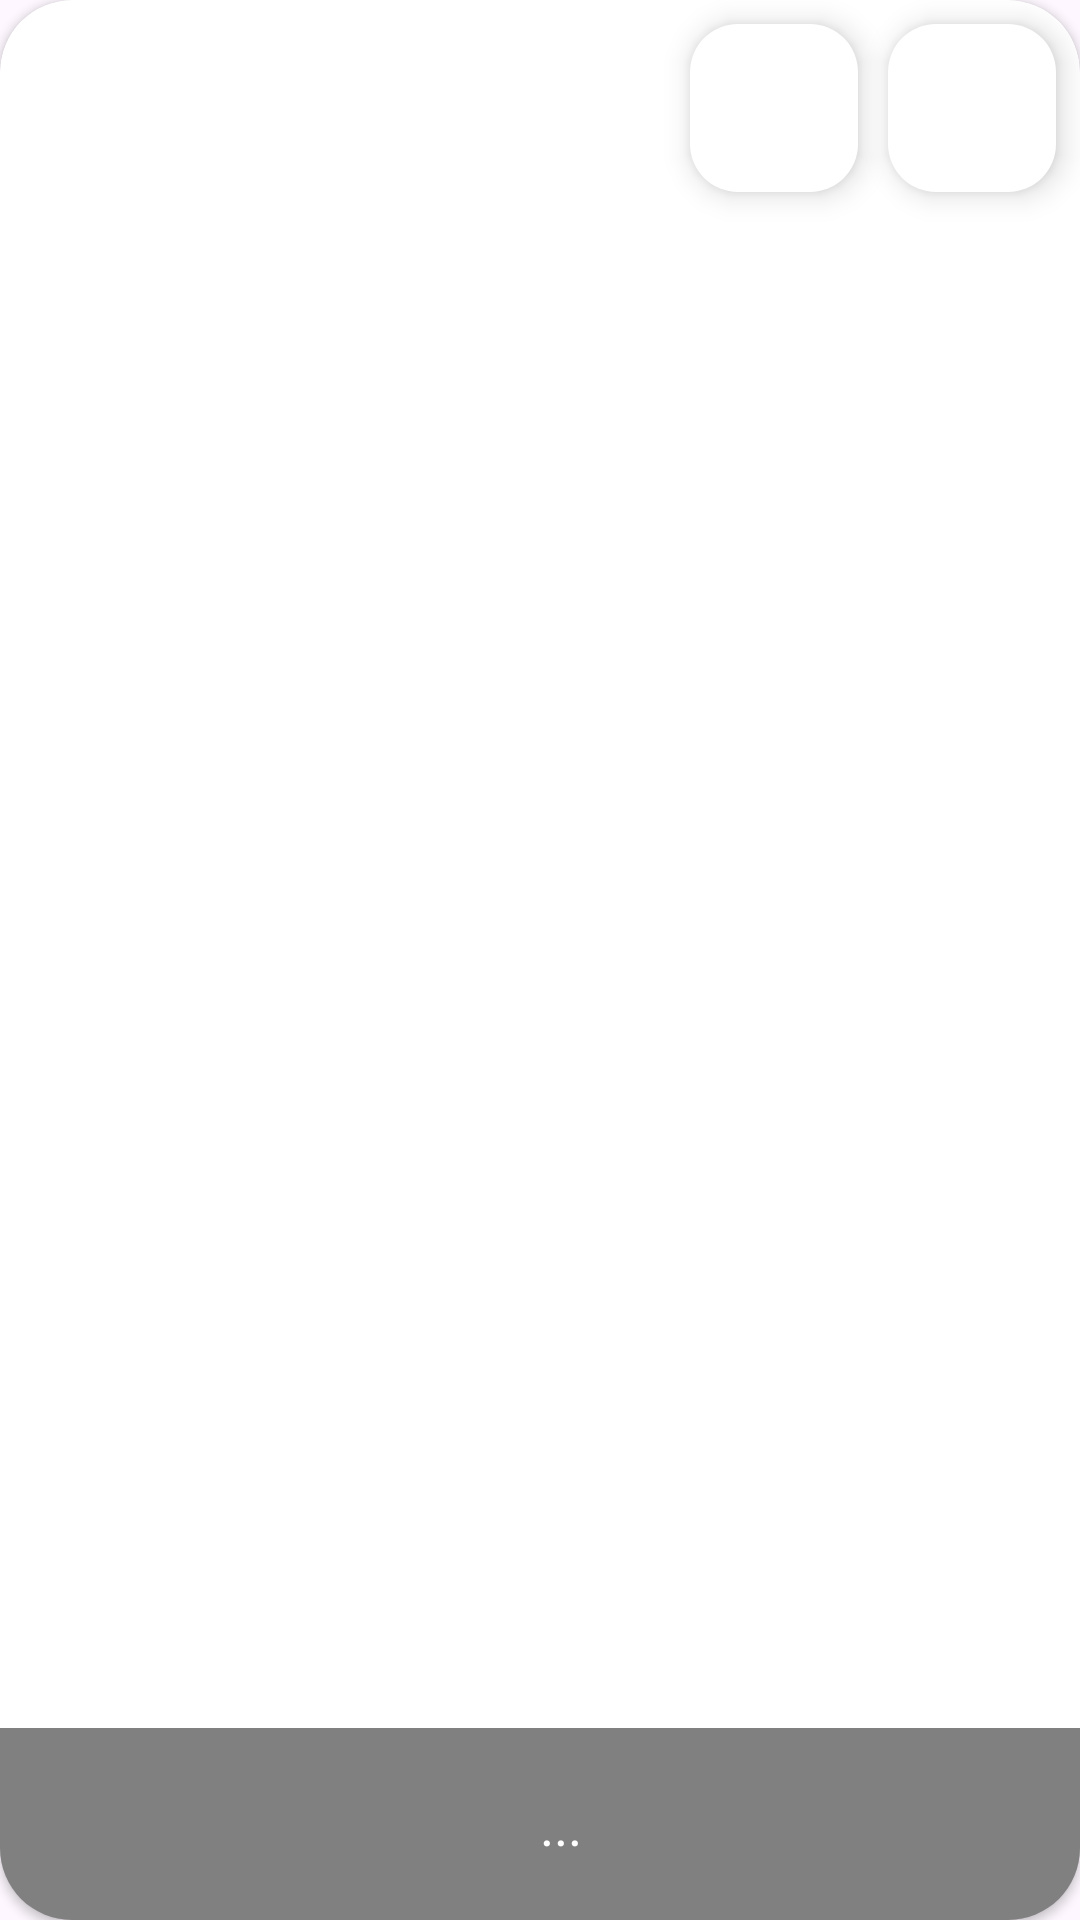

Layout XML and referenced resources for this Android screen:
<!-- AndroidManifest.xml: application theme Theme.NewsApp -->
<!-- res/layout/article_list_item.xml -->
<?xml version="1.0" encoding="utf-8"?>
<androidx.cardview.widget.CardView xmlns:android="http://schemas.android.com/apk/res/android"
    xmlns:app="http://schemas.android.com/apk/res-auto"
    xmlns:tools="http://schemas.android.com/tools"
    android:id="@+id/article_container"
    android:layout_width="match_parent"
    android:layout_height="240dp"
    android:layout_marginHorizontal="8dp"
    android:layout_marginTop="8dp"
    app:cardCornerRadius="24dp">

    <androidx.constraintlayout.widget.ConstraintLayout
        android:layout_width="match_parent"
        android:layout_height="match_parent">

        <ImageView
            android:id="@+id/article_img"
            android:layout_width="match_parent"
            android:layout_height="match_parent"
            android:scaleType="centerCrop"
            tools:src="@tools:sample/backgrounds/scenic" />

        <View
            android:id="@+id/shadow"
            android:layout_width="match_parent"
            android:layout_height="64dp"
            android:alpha="0.5"
            android:background="@color/black"
            app:layout_constraintBottom_toBottomOf="parent" />

        <TextView
            android:id="@+id/article_tv"
            style="@style/TvStyle"
            android:layout_width="wrap_content"
            android:layout_height="wrap_content"
            android:maxLength="28"
            app:layout_constraintBottom_toBottomOf="@id/shadow"
            app:layout_constraintEnd_toEndOf="@id/shadow"
            app:layout_constraintStart_toStartOf="@id/shadow"
            app:layout_constraintTop_toTopOf="@id/shadow"
            tools:text="@tools:sample/full_names" />

        <TextView
            style="@style/TvStyle"
            android:layout_width="wrap_content"
            android:layout_height="wrap_content"
            android:text="..."
            app:layout_constraintBottom_toBottomOf="@id/article_tv"
            app:layout_constraintStart_toEndOf="@id/article_tv" />

        <com.google.android.material.floatingactionbutton.FloatingActionButton
            android:id="@+id/shared_fab"
            android:layout_width="wrap_content"
            android:layout_height="wrap_content"
            android:layout_marginTop="8dp"
            android:layout_marginEnd="8dp"
            android:backgroundTint="@color/white"
            android:src="@drawable/ic_share"
            app:layout_constraintEnd_toEndOf="parent"
            app:layout_constraintTop_toTopOf="parent" />
        <com.google.android.material.floatingactionbutton.FloatingActionButton
            android:id="@+id/favourite"
            android:layout_width="wrap_content"
            android:layout_height="wrap_content"
            android:layout_marginEnd="10dp"
            android:backgroundTint="@color/white"
            android:src="@drawable/ic_star"
            app:layout_constraintEnd_toStartOf="@id/shared_fab"
            app:layout_constraintTop_toTopOf="@id/shared_fab"
            app:layout_constraintBottom_toBottomOf="@id/shared_fab"
            />
    </androidx.constraintlayout.widget.ConstraintLayout>
</androidx.cardview.widget.CardView>
<!-- resources referenced by this layout -->
<resources>
  <color name="black">#FF000000</color>
  <color name="white">#FFFFFFFF</color>
  <style name="TvStyle">
          <item name="android:fontFamily">@font/amita_bold</item>
          <item name="android:textColor">@color/white</item>
          <item name="android:textSize">18sp</item>
      </style>
  <style name="Theme.NewsApp" parent="Base.Theme.NewsApp" />
  <style name="Base.Theme.NewsApp" parent="Theme.Material3.DayNight.NoActionBar">
          
          <item name="colorPrimary">@color/green</item>
          <item name="colorPrimaryVariant">@color/green</item>
          <item name="colorSecondary">@color/green</item>
          <item name="colorSecondaryVariant">@color/green</item>
          <item name="colorPrimaryContainer">@color/green</item>
          <item name="colorSecondaryContainer">@color/green</item>
  
      </style>
  <color name="green">#39A552</color>
</resources>
